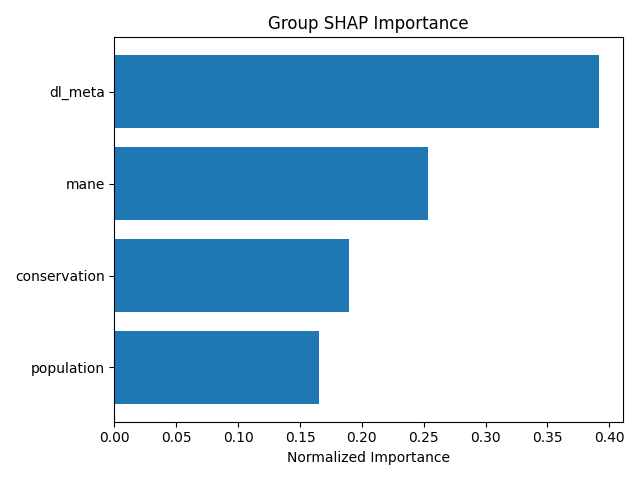

Values plotted in this chart, from the file beside it:
group, mean_importance, std_importance, num_features, normalized_importance
dl_meta, 0.327, 0.4858, 20, 0.3913
mane, 0.2119, 0.5317, 4, 0.2535
conservation, 0.1583, 0.2792, 10, 0.1894
population, 0.1385, 0.3572, 6, 0.1657
